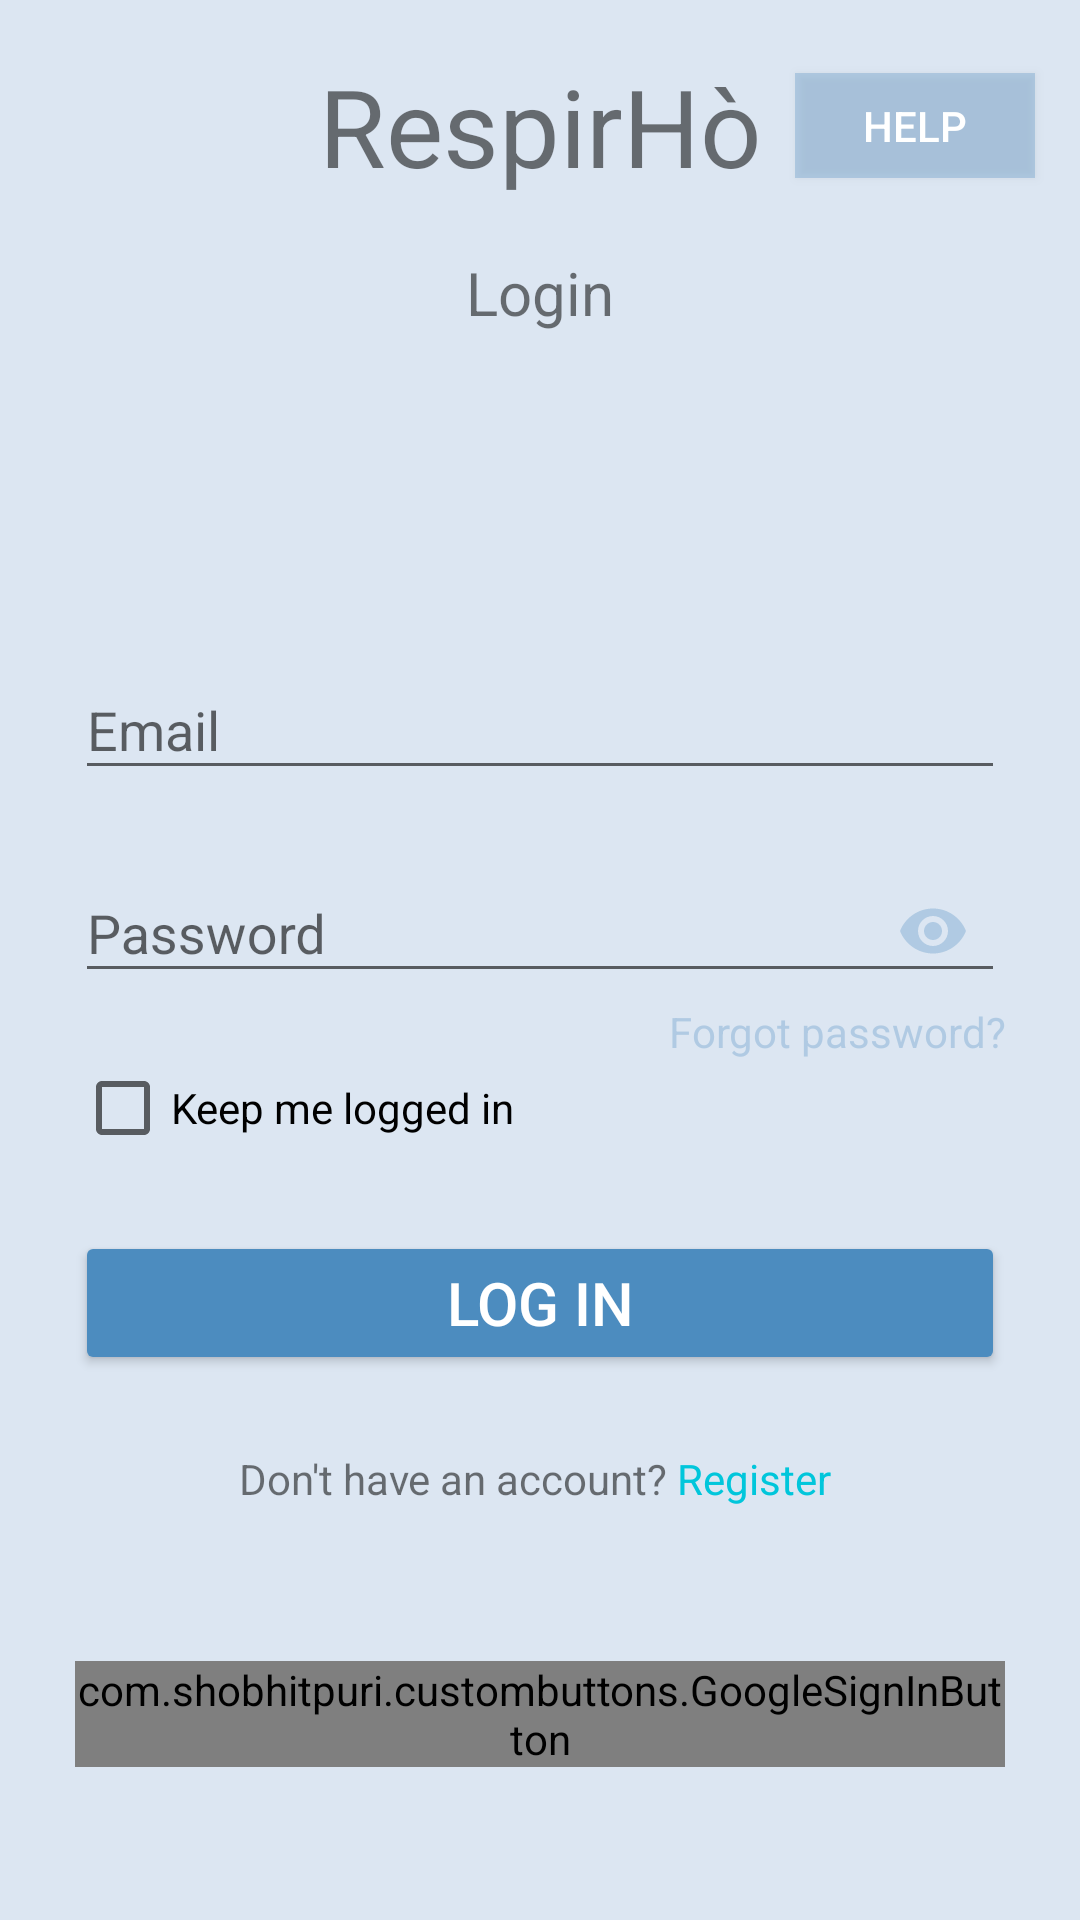

Android layout source for this screen:
<!-- AndroidManifest.xml: application theme AppTheme -->
<!-- res/layout/login.xml -->
<?xml version="1.0" encoding="utf-8"?>
<androidx.constraintlayout.widget.ConstraintLayout xmlns:android="http://schemas.android.com/apk/res/android"
    xmlns:app="http://schemas.android.com/apk/res-auto"
    xmlns:tools="http://schemas.android.com/tools"
    android:id="@+id/container"
    android:layout_width="match_parent"
    android:layout_height="match_parent"
    android:background="#FFFFFF"
    android:backgroundTint="#DCE6F2"
    tools:context=".Login">

    
    <RelativeLayout
        android:id="@+id/relativeLayout"
        android:layout_width="match_parent"
        android:layout_height="84dp"
        app:layout_constraintEnd_toEndOf="parent"
        app:layout_constraintStart_toStartOf="parent"
        app:layout_constraintTop_toTopOf="parent">

        
        <Button
            android:id="@+id/helpbutton"
            android:layout_width="80dp"
            android:layout_height="35dp"
            android:layout_alignParentEnd="true"
            android:layout_alignParentRight="true"
            android:layout_centerVertical="true"
            android:layout_marginEnd="15dp"
            android:layout_marginRight="15dp"
            android:background="@drawable/helpbuttonstyle"
            android:enabled="true"
            android:text="@string/action_help"
            android:textAlignment="center"
            android:textColor="@android:color/white" />

        
        <TextView
            android:id="@+id/toolbar_respirho"
            android:layout_width="164dp"
            android:layout_height="77dp"
            android:layout_centerInParent="true"
            android:gravity="center"
            android:text="RespirHò"
            android:textSize="36sp" />
    </RelativeLayout>

    <TextView
        android:id="@+id/logintitle"
        android:layout_width="wrap_content"
        android:layout_height="wrap_content"
        android:text="Login"
        android:textSize="20dp"
        app:layout_constraintEnd_toEndOf="parent"
        app:layout_constraintStart_toStartOf="parent"
        app:layout_constraintTop_toBottomOf="@+id/relativeLayout" />

    <ProgressBar
        android:id="@+id/progressbar"
        android:layout_width="wrap_content"
        android:layout_height="wrap_content"
        android:layout_gravity="center"
        android:visibility="gone"
        app:layout_constraintBottom_toTopOf="@+id/maillayout"
        app:layout_constraintEnd_toEndOf="parent"
        app:layout_constraintStart_toStartOf="parent"
        app:layout_constraintTop_toBottomOf="@+id/logintitle" />

    <com.google.android.material.textfield.TextInputLayout
        android:id="@+id/maillayout"
        android:layout_width="match_parent"
        android:layout_height="wrap_content"
        android:layout_marginTop="100dp"
        android:layout_marginStart="25dp"
        android:layout_marginEnd="25dp"
        android:hint="Email"
        app:layout_constraintStart_toStartOf="parent"
        app:layout_constraintEnd_toEndOf="parent"
        app:layout_constraintTop_toBottomOf="@+id/logintitle">

        <com.google.android.material.textfield.TextInputEditText
            android:id="@+id/mail"
            android:layout_width="match_parent"
            android:layout_height="wrap_content"
            android:inputType="text"/>
    </com.google.android.material.textfield.TextInputLayout>

    <com.google.android.material.textfield.TextInputLayout
        android:id="@+id/passwordlayout"
        android:layout_width="match_parent"
        android:layout_height="wrap_content"
        android:layout_marginTop="12dp"
        android:layout_marginStart="25dp"
        android:layout_marginEnd="25dp"
        android:hint="@string/prompt_password"
        app:passwordToggleEnabled="true"
        app:passwordToggleTint="#4D4C8CBF"
        app:layout_constraintStart_toStartOf="parent"
        app:layout_constraintEnd_toEndOf="parent"
        app:layout_constraintTop_toBottomOf="@+id/maillayout">

        <com.google.android.material.textfield.TextInputEditText
            android:id="@+id/password"
            android:layout_width="match_parent"
            android:layout_height="wrap_content"
            android:inputType="textPassword"/>
    </com.google.android.material.textfield.TextInputLayout>

    <TextView
        android:id="@+id/forgotpassword"
        android:layout_width="match_parent"
        android:layout_height="wrap_content"
        android:layout_marginEnd="25dp"
        android:layout_marginStart="25dp"
        android:gravity="end"
        android:enabled="true"
        android:clickable="true"
        android:text="Forgot password?"
        android:textColor="#4D4C8CBF"
        app:layout_constraintEnd_toEndOf="parent"
        app:layout_constraintStart_toStartOf="parent"
        app:layout_constraintTop_toBottomOf="@+id/passwordlayout" />

    <CheckBox
        android:id="@+id/keepmeloggedin"
        android:layout_width="match_parent"
        android:layout_height="wrap_content"
        android:layout_marginStart="25dp"
        android:text="Keep me logged in"
        android:textColor="@color/common_google_signin_btn_text_light_default"
        app:layout_constraintEnd_toEndOf="parent"
        app:layout_constraintStart_toStartOf="parent"
        app:layout_constraintTop_toBottomOf="@+id/forgotpassword"/>

    <Button
        android:id="@+id/login"
        android:layout_width="match_parent"
        android:layout_height="wrap_content"
        android:layout_gravity="start"
        android:layout_marginTop="25dp"
        android:layout_marginStart="25dp"
        android:layout_marginEnd="25dp"
        android:backgroundTint="#4C8CBF"
        android:enabled="true"
        android:text="@string/action_log_in"
        android:textColor="@android:color/white"
        android:textSize="20dp"
        app:layout_constraintEnd_toEndOf="parent"
        app:layout_constraintStart_toStartOf="parent"
        app:layout_constraintTop_toBottomOf="@+id/keepmeloggedin" />

    <TextView
        android:id="@+id/donthaveanaccount"
        android:layout_width="wrap_content"
        android:layout_height="wrap_content"
        android:layout_gravity="start"
        android:layout_marginTop="25dp"
        android:layout_marginStart="25dp"
        android:layout_marginEnd="25dp"
        android:clickable="true"
        android:enabled="true"
        android:text="@string/dont_have_an_account"
        app:layout_constraintEnd_toEndOf="parent"
        app:layout_constraintStart_toStartOf="parent"
        app:layout_constraintTop_toBottomOf="@+id/login" />

    <com.shobhitpuri.custombuttons.GoogleSignInButton
        android:id="@+id/signinwithgoogle"
        android:layout_width="match_parent"
        android:layout_height="wrap_content"
        android:layout_marginStart="25dp"
        android:layout_marginEnd="25dp"
        app:layout_constraintEnd_toEndOf="parent"
        app:layout_constraintStart_toStartOf="parent"
        app:layout_constraintTop_toBottomOf="@id/donthaveanaccount"
        app:layout_constraintBottom_toBottomOf="parent"/>

</androidx.constraintlayout.widget.ConstraintLayout>
<!-- resources referenced by this layout -->
<resources>
  <!-- drawable helpbuttonstyle (drawable) -->
  <?xml version="1.0" encoding="utf-8"?>
  <selector xmlns:android="http://schemas.android.com/apk/res/android">
      <item android:state_enabled="true">
          <shape>
              <solid android:color="#4D4C8CBF" />
          </shape>
      </item>
  </selector>
  <string name="action_help">Help</string>
  <string name="action_log_in">Log in</string>
  <string name="dont_have_an_account">Don\'t have an account?<font color="#01C6DB"> Register </font></string>
  <string name="prompt_password">Password</string>
  <style name="AppTheme" parent="Theme.AppCompat.Light.NoActionBar">
          
          <item name="colorPrimary">@color/colorPrimary</item>
          <item name="colorPrimaryDark">@color/colorPrimaryDark</item>
          <item name="colorAccent">@color/colorAccent</item>
  
          <item name="android:windowBackground">@drawable/background_splash</item>
      </style>
  <color name="colorPrimary">#d2ecfc</color>
  <color name="colorPrimaryDark">#0b6399</color>
  <color name="colorAccent">#03DAC5</color>
  <!-- drawable background_splash (drawable) -->
  <?xml version="1.0" encoding="utf-8"?>
  <layer-list xmlns:android="http://schemas.android.com/apk/res/android">
  
      <item
          android:drawable="@color/colorBackground" />
      <item
          android:drawable="@drawable/splash_screen"
          android:gravity="center"/>
  </layer-list>
  <color name="colorBackground">#DCE6F2</color>
  <!-- drawable splash_screen: png bitmap (drawable-mdpi, 24338 bytes) -->
</resources>
